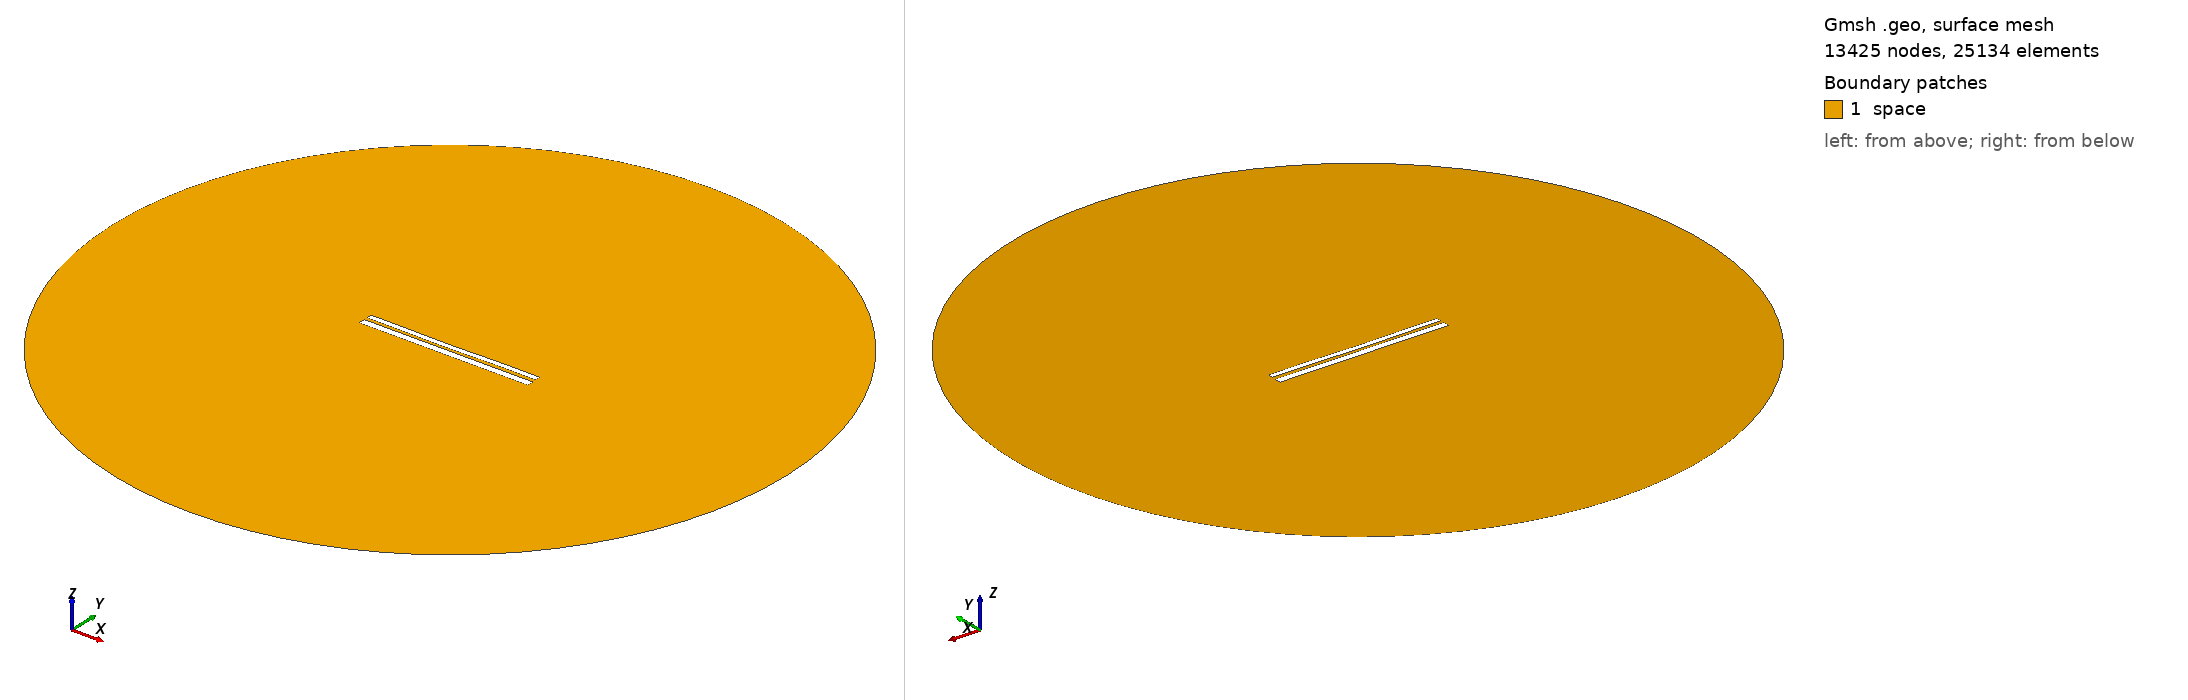

Gmsh geometry script, surface-meshed: 13425 nodes, 25134 surface elements. Boundary patches (legend numbers): 1 space. Left view from above one corner, right view from below the opposite corner. Legend entries are the model's physical surfaces. The drawing asked Gmsh for element sizes between 1% and 20% of the model's largest extent; the script's own settings can give other sizes.

=== 9759.geo (drawn) ===
//---------------------------------------
// Geometry kernel
//---------------------------------------

SetFactory("OpenCASCADE");



//---------------------------------------
// Parameters of the geometry
//---------------------------------------

// Overetch of the upper plate
overetch = 0.375;

// Distance between the plates
distance = 1.5;

// Discretization over the x axis (for the deformation)
nx = 50; 

// Length of the plate
L = 100 - overetch; 

// Number of modes
n = 4; 

// 1st mode coefficient
coeff(1) = 0.07499999999999998;
beta(1) = 0.596864 * 3.1415926535 / L;

// 2nd mode coefficient
coeff(2) = -0.15;
beta(2) = 1.49418 * 3.1415926535 / L;

// 3rd mode coefficient
coeff(3) = -0.075;
beta(3) = 2.50025 * 3.1415926535 / L;

// 4th mode coefficient
coeff(4) = 0.07499999999999998;
beta(4) = 3.49999 * 3.1415926535 / L;



//---------------------------------------
// Upper plate (deformed rectangle)
//---------------------------------------

// Coordiantes of the upper plate
xmin = -50;
xmax = 50 - overetch;

// Height of the upper plate
yheight = 4 - 2 * overetch;

// Indexes of the points
UpperID[] = {};
LowerID[] = {};
LeftID[] = {};
RightID[] = {};

// Point index
p = 1;

// Horizontal edges
For i In {1:nx}
    x = xmin + (i-1)*(xmax - xmin)/(nx-1);

    y_bottom = distance / 2 + overetch;
    For j In {1:n}
        C = (Cosh(beta(j)*L) + Cos(beta(j)*L)) / (Sinh(beta(j)*L) + Sin(beta(j)*L));
        y_bottom  = y_bottom + coeff(j) * (Cosh(beta(j)*(x+50)) - Cos(beta(j)*(x+50)) - C * (Sinh(beta(j)*(x+50)) - Sin(beta(j)*(x+50))));
    EndFor

    y_top = y_bottom + yheight;

    Point(p) = {x, y_top, 0, 1.0};
    UpperID[i] = p;
    p = p + 1;

    Point(p) = {x, y_bottom, 0, 1.0};
    LowerID[i] = p;
    p = p + 1;
EndFor

// Create point lists
UpperPts[] = {}; LowerPts[] = {};
For i In {1:nx}
  UpperPts[] += {UpperID[i]};
  LowerPts[] += {LowerID[i]};
EndFor

// Build splines
Spline(1) = {UpperPts[]};
Spline(2) = {LowerPts[]};
Line(3) = {LowerPts[nx-1], UpperPts[nx-1]};
Line(4) = {LowerPts[0], UpperPts[0]};

// Build the plane surface
Curve Loop(1) = {2, 3, -1, -4};
Plane Surface(1) = {1};



//---------------------------------------
// Lower plate (rectangle)
//---------------------------------------

// Vertices
Point(1001) = {-50, -1, 0, 1.0};
Point(1002) = { 50, -1, 0, 1.0};
Point(1003) = { 50,  -5, 0, 1.0};
Point(1004) = {-50,  -5, 0, 1.0};

// Edges
Line(5) = {1001, 1002};
Line(6) = {1002, 1003};
Line(7) = {1003, 1004};
Line(8) = {1004, 1001};

// Plane surface
Line Loop(2) = {5, 6, 7, 8};
Plane Surface(2) = {2}; 



//---------------------------------------
// Outer (fictious) boundary
//---------------------------------------

// Points
Point(1005) = {0, 0, 0};       // Center
Point(1006) = {200, 0, 0};     // Start point
Point(1007) = {0, 200, 0};     // 90 degrees
Point(1008) = {-200, 0, 0};    // 180 degrees
Point(1009) = {0, -200, 0};    // 270 degrees

// Circle arcs (each needs start, center, end)
Circle(9) = {1006, 1005, 1007};
Circle(10) = {1007, 1005, 1008};
Circle(11) = {1008, 1005, 1009};
Circle(12) = {1009, 1005, 1006};

// Plane surface for the entire domain
Curve Loop(3) = {9, 10, 11, 12};
Surface(3) = {3};

// Subtract the plates from the whole domain to obtain the actual domain where we want to solve the equations
BooleanDifference{ Surface{3}; Delete; }{ Surface{1}; Surface{2}; Delete; }




//---------------------------------------
// Transfinite Lines/Curves
//---------------------------------------

// Set the number of points on the boundaries
r = 7;

// Plates
Transfinite Curve {1, 2} = 50*r Using Progression 1;
Transfinite Curve {3, 4} = 2*r Using Progression 1;
Transfinite Line {5, 7} = 50*r Using Progression 1;
Transfinite Line {6, 8} = 2*r Using Progression 1;

// Outer boundary
Transfinite Line {9, 10, 11, 12} = 20 Using Progression 1;



//---------------------------------------
// Physical groups
//---------------------------------------                

// Physical curves (boundaries)
Physical Line("force_segment", 10) = {2};
Physical Line("upper_plate", 11) = {1, 3, 4};
Physical Line("lower_plate", 12) = {5, 6, 7, 8};
Physical Line("boundary", 20) = {9, 10, 11, 12};

// Physical Surfaces
Physical Surface("space", 30) = {3};



//---------------------------------------
// 6. Generate the Mesh
//---------------------------------------

// 2D mesh generation
Mesh 2;
